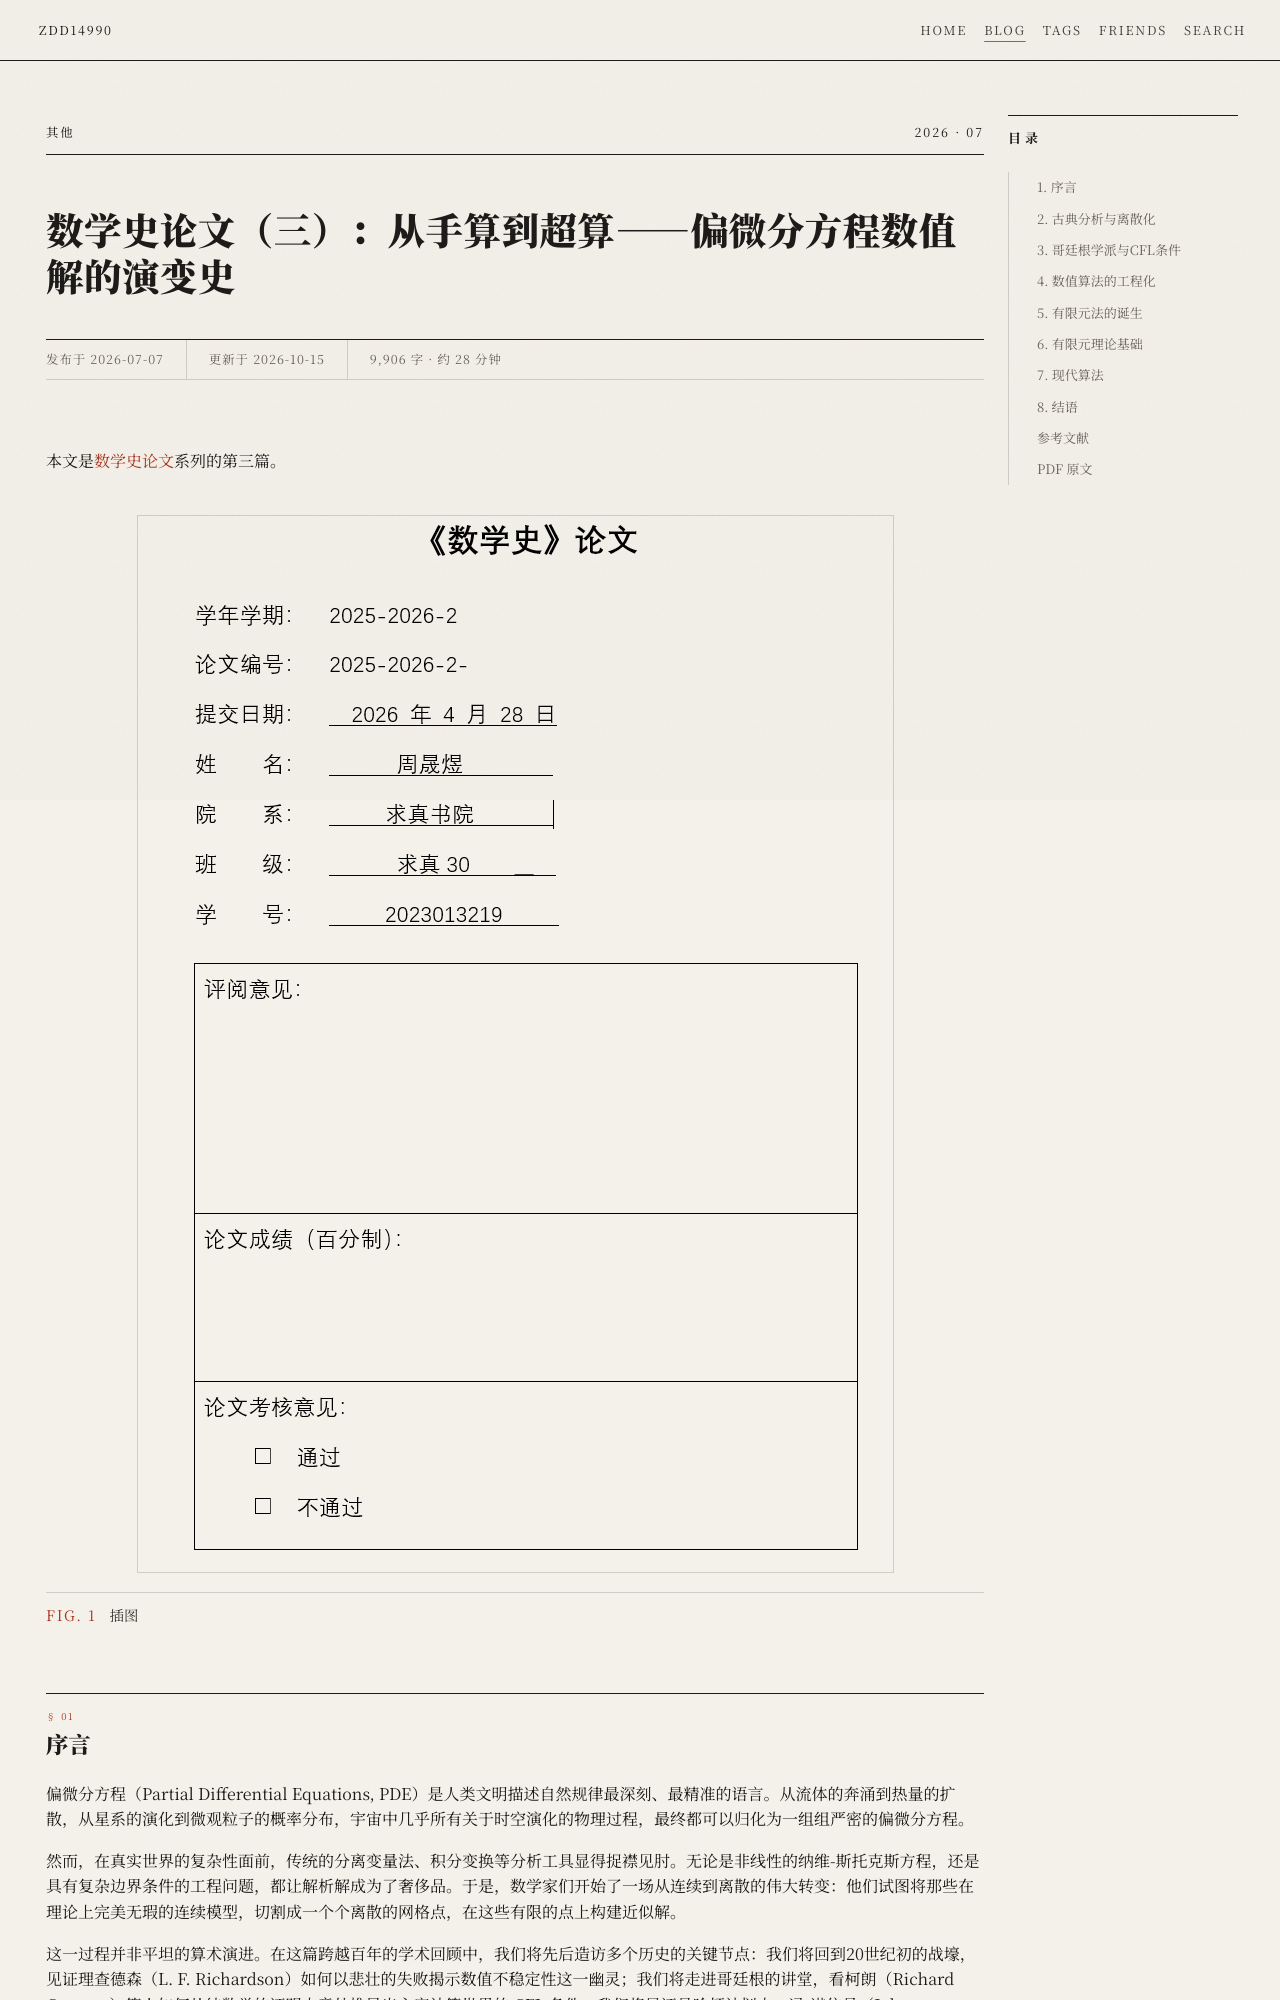

repository: zdd14990/zdd14990.github.io · page: blog/misc/math-history-3/index.html · generator: mkdocs

---
title: 数学史论文（三）：从手算到超算——偏微分方程数值解的演变史
date: 2026-07-07
updated: 2026-10-15
description: 数学史课程论文：从 Richardson 的“天气工厂”、CFL 条件、von Neumann 稳定性分析到有限元方法，回顾偏微分方程数值解的发展。
hide:
  - navigation
categories:
  - 其他
tags:
  - history-of-mathematics
---

# 数学史论文（三）：从手算到超算——偏微分方程数值解的演变史 { #top }

本文是[数学史论文](math-history.md)系列的第三篇。

![插图](../../assets/math-history-3/images/img-01.png){ loading=lazy }

## 1. 序言 { #s1 }

偏微分方程（Partial Differential Equations, PDE）是人类文明描述自然规律最深刻、最精准的语言。从流体的奔涌到热量的扩散，从星系的演化到微观粒子的概率分布，宇宙中几乎所有关于时空演化的物理过程，最终都可以归化为一组组严密的偏微分方程。

然而，在真实世界的复杂性面前，传统的分离变量法、积分变换等分析工具显得捉襟见肘。无论是非线性的纳维-斯托克斯方程，还是具有复杂边界条件的工程问题，都让解析解成为了奢侈品。于是，数学家们开始了一场从连续到离散的伟大转变：他们试图将那些在理论上完美无瑕的连续模型，切割成一个个离散的网格点，在这些有限的点上构建近似解。

这一过程并非平坦的算术演进。在这篇跨越百年的学术回顾中，我们将先后造访多个历史的关键节点：我们将回到20世纪初的战壕，见证理查德森（L. F. Richardson）如何以悲壮的失败揭示数值不稳定性这一幽灵；我们将走进哥廷根的讲堂，看柯朗（Richard Courant）等人如何从纯数学的证明中意外推导出主宰计算世界的 CFL 条件；我们将见证曼哈顿计划中，冯·诺依曼（John von Neumann）如何将算法注入电子管的躯体，实现算力与逻辑的首次核聚变；我们还将看到，在冷战的铁幕下，东西方科学家如何独立地从结构力学与变分原理中孕育出有限元方法，特别是中国数学家冯康先生在那段封闭岁月中建立的独立功勋。

从早期的手工计算到现代的超级计算机，从经典的差分格式到前沿的物理信息神经网络（PINNs），偏微分方程数值解的历史证明了：数学的生命力不仅在于其抽象的逻辑完备性，更在于其在解决真实世界难题时所展现出的无穷张力。
